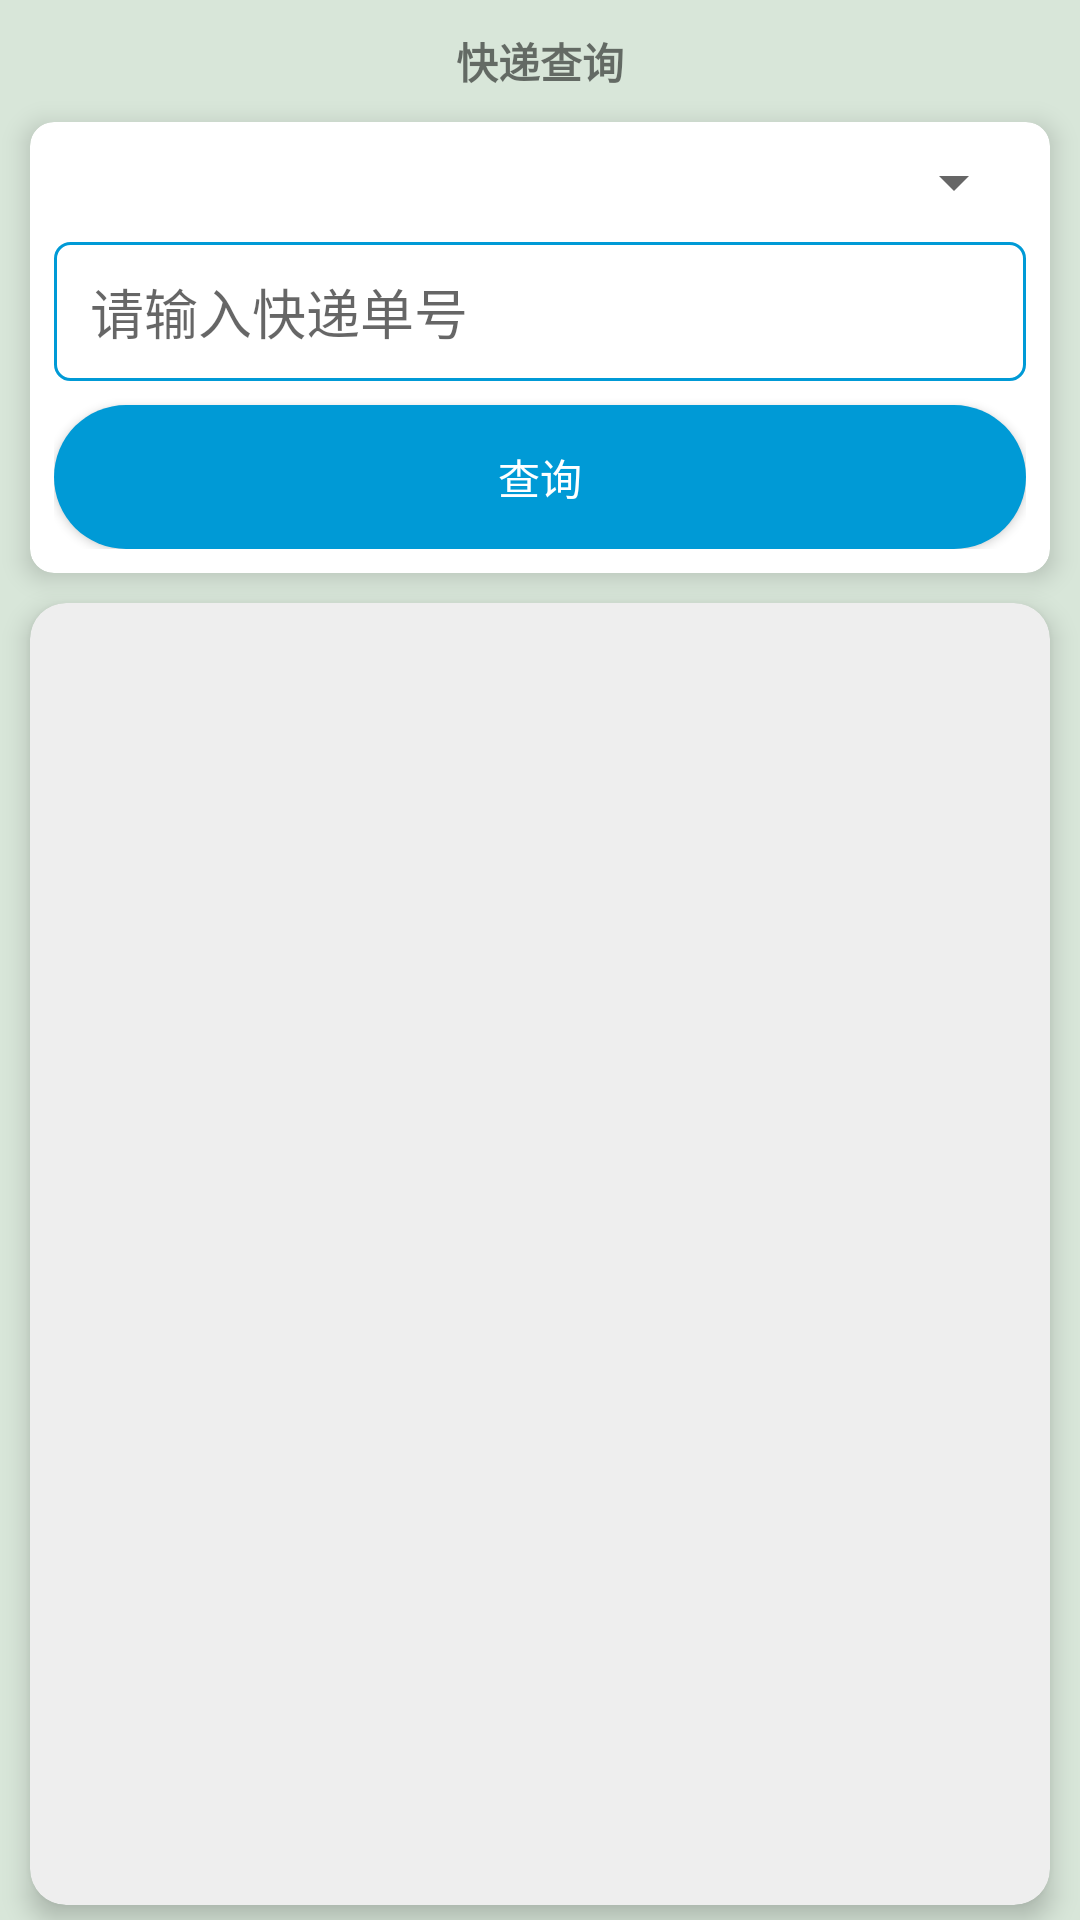

Android layout source for this screen:
<!-- AndroidManifest.xml: application theme AppTheme -->
<!-- res/layout/activity_distribution_layout.xml -->
<?xml version="1.0" encoding="utf-8"?>

<LinearLayout xmlns:android="http://schemas.android.com/apk/res/android"
    xmlns:app="http://schemas.android.com/apk/res-auto"
    android:layout_width="match_parent"
    android:layout_height="match_parent"
    android:background="@color/lightGreen"
    android:orientation="vertical">

    <TextView
        android:layout_width="wrap_content"
        android:layout_height="wrap_content"
        android:layout_gravity="center_horizontal"
        android:layout_marginTop="10dp"
        android:text="@string/distribution_title"
        android:textStyle="bold"/>

    <android.support.v7.widget.CardView
        android:layout_width="match_parent"
        android:layout_height="wrap_content"
        android:layout_margin="10dp"
        app:cardCornerRadius="8dp"
        app:cardElevation="5dp"
        app:contentPadding="8dp">

        <LinearLayout
            android:layout_width="match_parent"
            android:layout_height="wrap_content"
            android:orientation="vertical">

            <Spinner
                android:id="@+id/spinner_company"
                android:layout_width="match_parent"
                android:layout_height="wrap_content"
                android:dropDownSelector="@drawable/bg_edit_selector"
                android:textAlignment="textStart" />

            <EditText
                android:id="@+id/edit_number"
                android:layout_width="match_parent"
                android:layout_height="wrap_content"
                android:layout_marginTop="8dp"
                android:background="@drawable/bg_edit_selector"
                android:hint="@string/distribution_input_number"
                android:inputType="number" />

            <Button
                android:id="@+id/btn_query"
                android:layout_width="match_parent"
                android:layout_height="wrap_content"
                android:layout_marginTop="8dp"
                android:background="@drawable/bg_button_selector"
                android:text="@string/attribution_query"
                android:textColor="@android:color/white"/>
        </LinearLayout>
    </android.support.v7.widget.CardView>

    <android.support.v7.widget.CardView
        android:layout_width="match_parent"
        android:layout_height="match_parent"
        android:layout_marginStart="10dp"
        android:layout_marginEnd="10dp"
        android:layout_marginBottom="5dp"
        app:cardBackgroundColor="@color/lightGrey"
        app:cardCornerRadius="12dp"
        app:cardElevation="5dp"
        app:contentPadding="8dp">

        <ListView
            android:id="@+id/list_info"
            android:layout_width="match_parent"
            android:layout_height="match_parent" />
    </android.support.v7.widget.CardView>
</LinearLayout>
<!-- resources referenced by this layout -->
<resources>
  <color name="lightGreen">#d8e6d9</color>
  <color name="lightGrey">#eeeeee</color>
  <!-- drawable bg_button_selector (drawable) -->
  <?xml version="1.0" encoding="utf-8"?>
  
  <selector xmlns:android="http://schemas.android.com/apk/res/android">
  
      <item android:state_pressed="false">
          <shape android:shape="rectangle">
              <corners android:radius="28dp" />
              <solid android:color="#009ad6" />
          </shape>
      </item>
  
      <item android:state_pressed="true">
          <shape android:shape="rectangle">
              <corners android:radius="28dp" />
              <solid android:color="#76becc" />
          </shape>
      </item>
  
  </selector>
  <!-- drawable bg_edit_selector (drawable) -->
  <?xml version="1.0" encoding="utf-8"?>
  
  <selector xmlns:android="http://schemas.android.com/apk/res/android">
      <item android:drawable="@drawable/bg_edit_normal" android:state_window_focused="false" />
      <item android:drawable="@drawable/bg_edit_selected" android:state_focused="true" />
  </selector>
  <string name="attribution_query">查询</string>
  <string name="distribution_input_number">请输入快递单号</string>
  <string name="distribution_title">快递查询</string>
  <style name="AppTheme" parent="Theme.AppCompat.Light.NoActionBar">
          
          <item name="colorPrimary">@color/colorPrimary</item>
          <item name="colorPrimaryDark">@color/colorPrimaryDark</item>
          <item name="colorAccent">@color/colorAccent</item>
      </style>
  <!-- drawable bg_edit_normal (drawable) -->
  <?xml version="1.0" encoding="utf-8"?>
  
  <shape xmlns:android="http://schemas.android.com/apk/res/android">
      <stroke
          android:width="1dp"
          android:color="@color/normalBlue" />
      <corners android:radius="5dp" />
      <solid android:color="@android:color/transparent" />
      <padding
          android:bottom="10dp"
          android:left="12dp"
          android:right="12dp"
          android:top="10dp" />
  </shape>
  <!-- drawable bg_edit_selected (drawable) -->
  <?xml version="1.0" encoding="utf-8"?>
  
  <shape xmlns:android="http://schemas.android.com/apk/res/android">
      <solid android:color="@android:color/transparent" />
      <stroke
          android:width="2dp"
          android:color="@color/lightBlue" />
      <corners android:radius="5dp" />
      <padding
          android:bottom="10dp"
          android:left="12dp"
          android:right="12dp"
          android:top="10dp" />
  </shape>
  <color name="colorPrimary">#3F51B5</color>
  <color name="colorPrimaryDark">#303F9F</color>
  <color name="colorAccent">#FF4081</color>
  <color name="normalBlue">#009ad6</color>
  <color name="lightBlue">#76becc</color>
</resources>
